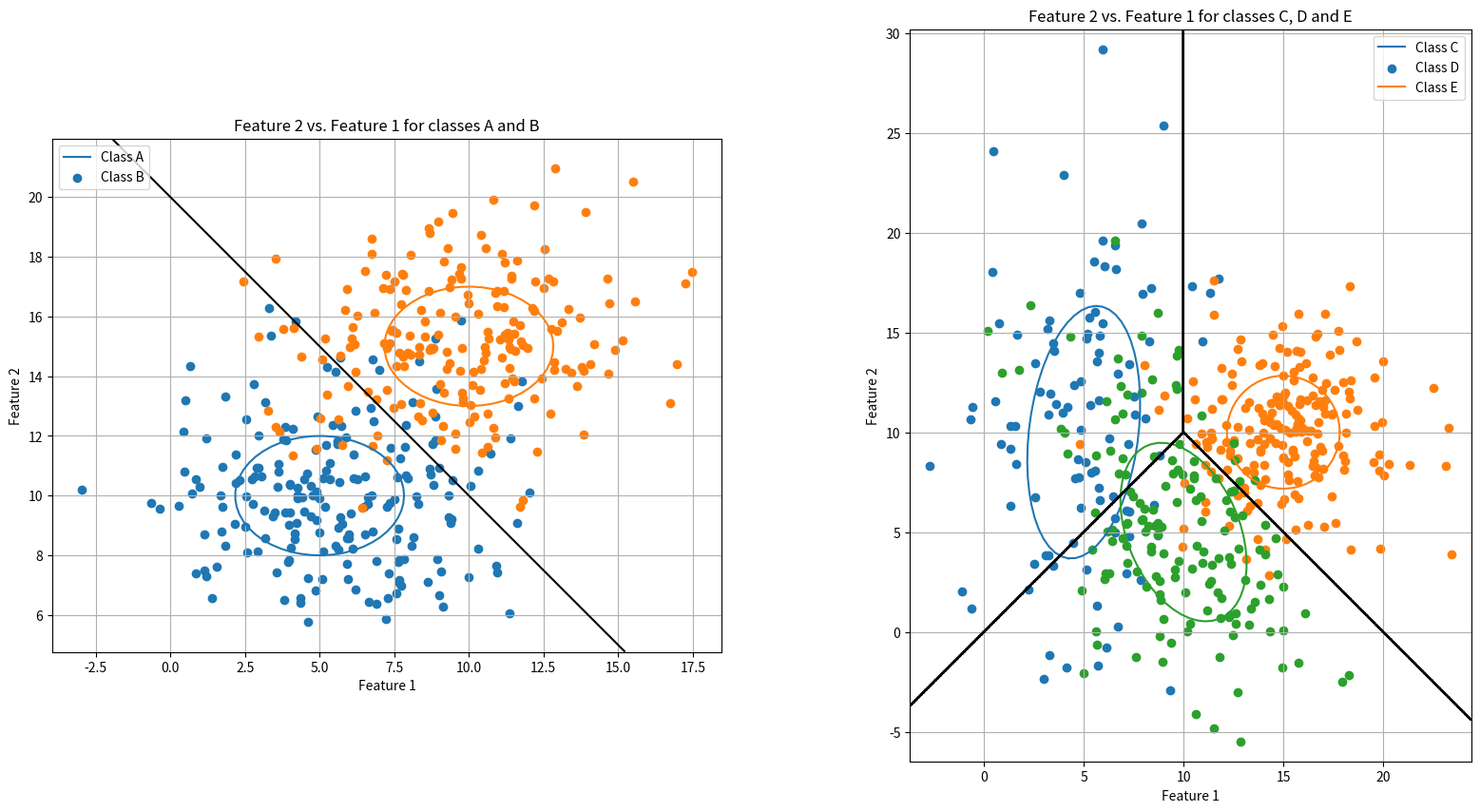

Recreate this plot in Python.
import numpy as np
import matplotlib.pyplot as plt

from math import pi, sqrt


class class_:
	def __init__(self, n, mean, covariance):
		self.covariance = covariance
		self.mean = mean
		self.n = n
		self.cluster = []
		self.eigenvals = []
		self.eigenvecs = []

	@staticmethod
	def create_normal_distribution(size, mean, std_dev):
		return np.random.multivariate_normal(mean, std_dev, size=size)

	def plot(self, ax):
		max_index = np.where(self.eigenvals == max(self.eigenvals))[0][0]
		min_index = np.where(self.eigenvals == min(self.eigenvals))[0][0]
		largest_eigval = self.eigenvals[max_index]
		smallest_eigval = self.eigenvals[min_index]
		largest_eigvec = self.eigenvecs[:, max_index]

		theta = np.arctan2(*largest_eigvec[::-1])
		theta_grid = np.linspace(0, 2 * pi)

		dim_a = sqrt(largest_eigval)
		dim_b = sqrt(smallest_eigval)

		axes_x = dim_a * np.cos(theta_grid)
		axes_y = dim_b * np.sin(theta_grid)

		rtn = [[np.cos(theta), np.sin(theta)], [-1 * np.sin(theta), np.cos(theta)]]

		ellipse = np.matmul(np.array([axes_x, axes_y]).T, rtn)
		ax.plot([x[0] + self.mean[0] for x in ellipse], [x[1] + self.mean[1] for x in ellipse])
		ax.scatter([x[0] for x in self.cluster], [x[1] for x in self.cluster])


class classifier:
	@staticmethod
	def getEuclideanDistance(cla, x0, y0, i, j):
		return sqrt((x0[i][j] - cla.mean[0])**2 + (y0[i][j] - cla.mean[1])**2)
			
			
	@staticmethod
	def create_med2(a, b):
		num_steps = 1000

		# Create Mesh grid
		x_grid = np.linspace(min(*a.cluster[:, 0], *b.cluster[:, 0]) - 1, max(*a.cluster[:, 0], *b.cluster[:, 0]) + 1, num_steps)
		y_grid = np.linspace(min(*a.cluster[:, 1], *b.cluster[:, 1]) - 1, max(*a.cluster[:, 1], *b.cluster[:, 1]) + 1, num_steps)

		x0, y0 = np.meshgrid(x_grid, y_grid)
		boundary=[[0 for _ in range(len(x_grid))]for _ in range(len(y_grid))]

		for i in range(num_steps):
			for j in range(num_steps):
				a_dist = classifier.getEuclideanDistance(a, x0, y0, i, j)
				b_dist = classifier.getEuclideanDistance(b, x0, y0, i, j)
				
				boundary[i][j] = a_dist - b_dist

		return [boundary, x_grid, y_grid]
		
	
	@staticmethod
	def create_med3(c, d, e):
		num_steps = 1000

		# Create Mesh grid
		x_grid = np.linspace(min(*c.cluster[:, 0], *d.cluster[:, 0], *e.cluster[:, 0]) - 1, max(*c.cluster[:, 0], *d.cluster[:, 0], *e.cluster[:, 0]) + 1, num_steps)
		y_grid = np.linspace(min(*c.cluster[:, 1], *d.cluster[:, 1], *e.cluster[:, 1]) - 1, max(*c.cluster[:, 1], *d.cluster[:, 1], *e.cluster[:, 1]) + 1, num_steps)

		x0, y0 = np.meshgrid(x_grid, y_grid)
		boundary=[[0 for _ in range(len(x_grid))]for _ in range(len(y_grid))]

		for i in range(num_steps):
			for j in range(num_steps):
				c_dist = classifier.getEuclideanDistance(c, x0, y0, i, j)
				d_dist = classifier.getEuclideanDistance(d, x0, y0, i, j)
				e_dist = classifier.getEuclideanDistance(e, x0, y0, i, j)

				if min(c_dist, d_dist, e_dist) == c_dist:
					boundary[i][j] = 1
				elif min(c_dist, d_dist, e_dist) == d_dist:
					boundary[i][j] = 2
				else:
					boundary[i][j] = 3


		return [boundary, x_grid, y_grid]

		
if __name__ == "__main__":
	# Instantiate classes
	a = class_(n=200, mean=[5, 10], covariance=[[8, 0], [0, 4]])
	b = class_(n=200, mean=[10, 15], covariance=[[8, 0], [0, 4]])
	c = class_(n=100, mean=[5, 10], covariance=[[8, 4], [4, 40]])
	d = class_(n=200, mean=[15, 10], covariance=[[8, 0], [0, 8]])
	e = class_(n=150, mean=[10, 5], covariance=[[10, -5], [-5, 20]])

	class_list = [a, b, c, d, e]

	# Create clusters
	for cla in class_list:
		cla.cluster = class_.create_normal_distribution(cla.n, cla.mean, cla.covariance)

	# Determine eigenvalues
	for cla in class_list:
		cla.eigenvals, cla.eigenvecs = np.linalg.eig(cla.covariance)

	# Determine MED classifiers
	MED_ab, x_grid, y_grid = classifier.create_med2(a, b)
	MED_cde, x_grid1, y_grid1 = classifier.create_med3(c, d, e)

	# Create scatters and set appearance
	fig, axs = plt.subplots(1, 2, figsize=(20, 10), subplot_kw={'aspect': 1})
	
	for ax in axs:
		ax.set(xlabel='Feature 1', ylabel='Feature 2')
		ax.set_aspect('equal')
		ax.grid()
	
	# Plot A and B
	axs[0].set_title("Feature 2 vs. Feature 1 for classes A and B")
	a.plot(axs[0])
	b.plot(axs[0])

	# Plot Classifiers
	axs[0].contour(x_grid, y_grid, MED_ab, levels=[0], colors="black")
	
	axs[0].legend(["Class A", "Class B"])

	# Plot C, D, E
	axs[1].set_title("Feature 2 vs. Feature 1 for classes C, D and E")
	c.plot(axs[1])
	d.plot(axs[1])
	e.plot(axs[1])

	# Plot Classifiers
	axs[1].contour(x_grid1, y_grid1, MED_cde, colors="black")
	
	axs[1].legend(["Class C", "Class D", "Class E"])

	plt.show()
